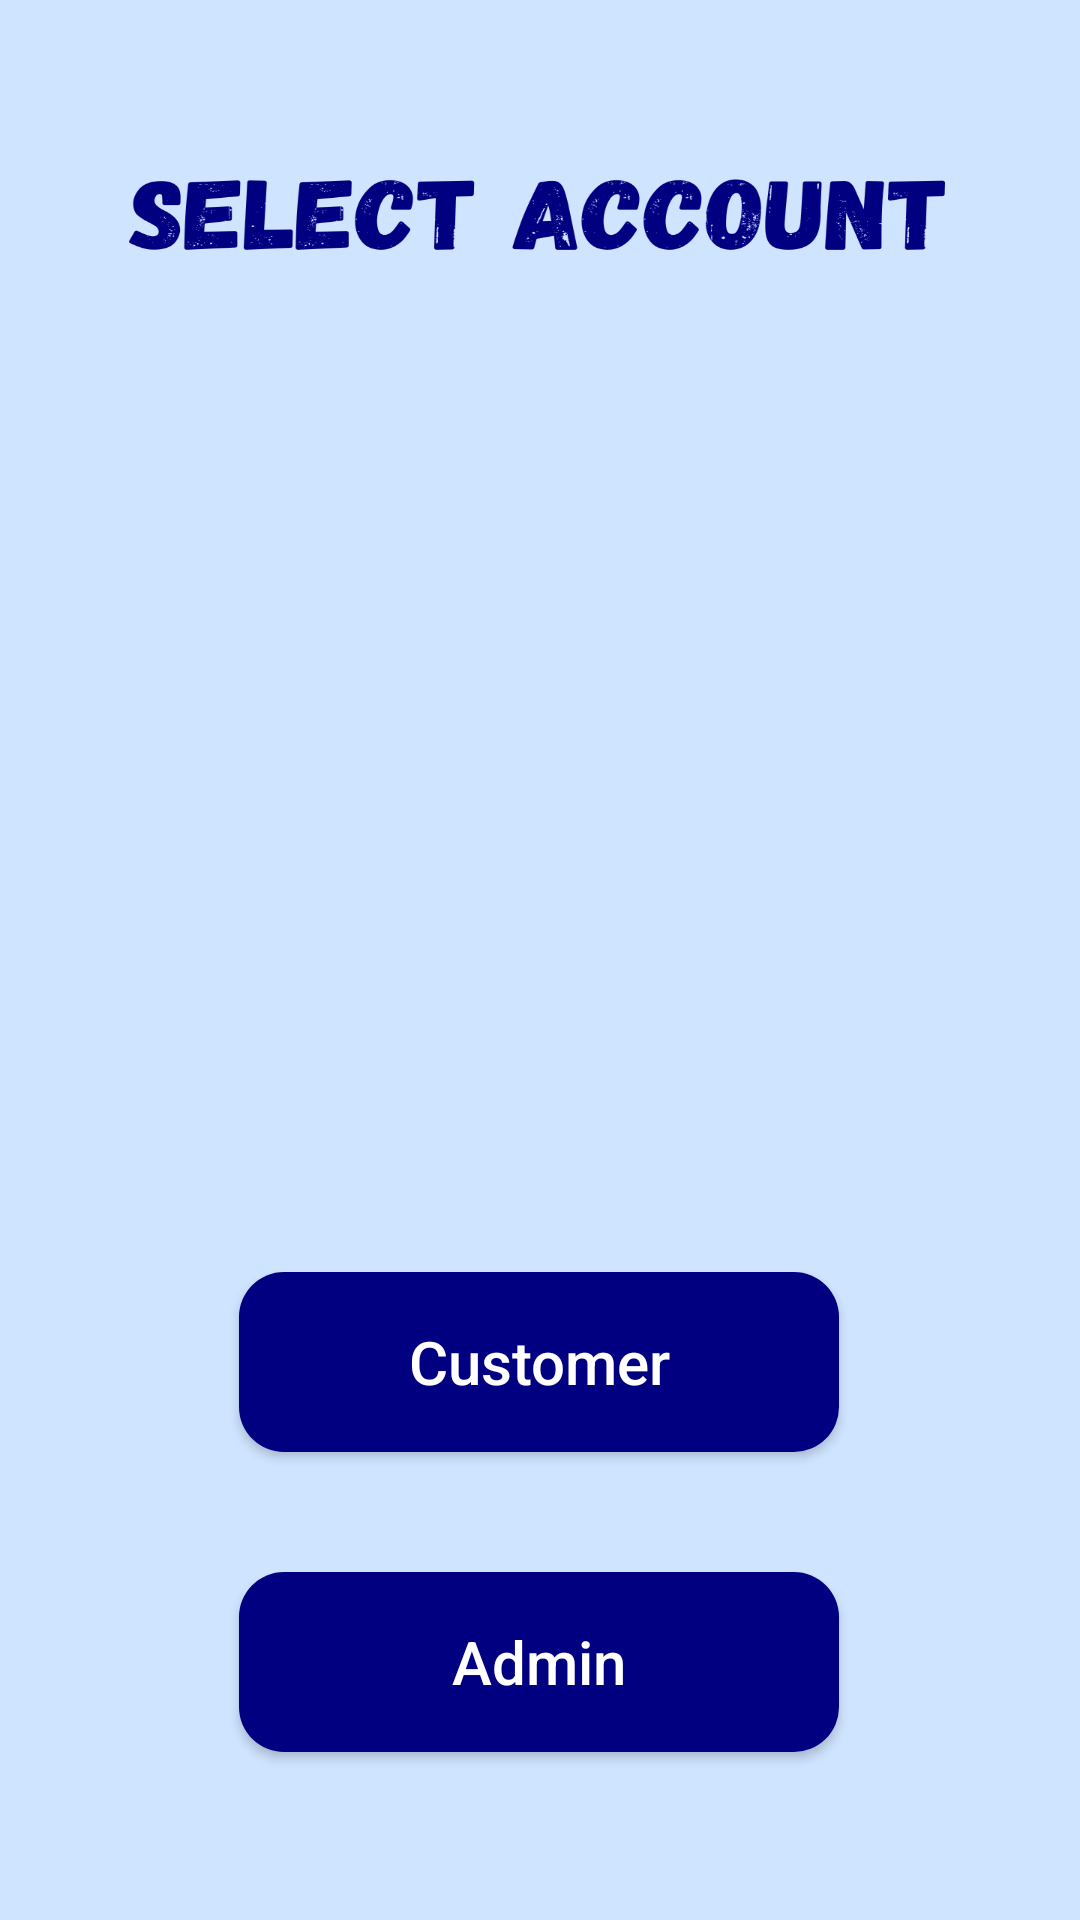

Here is an Android app screen rendered from its layout file. Give the layout XML and the strings, colors and styles it references.
<!-- AndroidManifest.xml: application theme Theme.SweetCake -->
<!-- res/layout/activity_select_account.xml -->
<?xml version="1.0" encoding="utf-8"?>
<androidx.constraintlayout.widget.ConstraintLayout xmlns:android="http://schemas.android.com/apk/res/android"
    xmlns:app="http://schemas.android.com/apk/res-auto"
    xmlns:tools="http://schemas.android.com/tools"
    android:layout_width="match_parent"
    android:layout_height="match_parent"
    tools:context=".Select_Account"
    android:background="@drawable/selectaccbg">


    <androidx.appcompat.widget.AppCompatButton
        android:id="@+id/customerbtn"
        android:layout_width="200dp"
        android:layout_height="60dp"
        android:layout_marginBottom="156dp"
        android:background="@drawable/round_back_primary_15"
        android:text="Customer"
        android:textAllCaps="false"
        android:textColor="#FFFFFF"
        android:textSize="20sp"
        app:layout_constraintBottom_toBottomOf="parent"
        app:layout_constraintEnd_toEndOf="parent"
        app:layout_constraintHorizontal_bias="0.497"
        app:layout_constraintStart_toStartOf="parent" />

    <androidx.appcompat.widget.AppCompatButton
        android:id="@+id/adminbtn"
        android:layout_width="200dp"
        android:layout_height="60dp"
        android:layout_marginBottom="56dp"
        android:background="@drawable/round_back_primary_15"
        android:text="Admin"
        android:textAllCaps="false"
        android:textColor="#FFFFFF"
        android:textSize="20sp"
        app:layout_constraintBottom_toBottomOf="parent"
        app:layout_constraintEnd_toEndOf="parent"
        app:layout_constraintHorizontal_bias="0.497"
        app:layout_constraintStart_toStartOf="parent" />

    <ImageView
        android:id="@+id/imageView2"
        android:layout_width="198dp"
        android:layout_height="175dp"
        android:layout_marginTop="236dp"
        app:layout_constraintEnd_toEndOf="parent"
        app:layout_constraintHorizontal_bias="0.971"
        app:layout_constraintStart_toStartOf="parent"
        app:layout_constraintTop_toTopOf="parent"
        app:srcCompat="@drawable/selectcus" />

    <ImageView
        android:id="@+id/imageView3"
        android:layout_width="204dp"
        android:layout_height="189dp"
        android:layout_marginTop="236dp"
        app:layout_constraintEnd_toEndOf="parent"
        app:layout_constraintHorizontal_bias="0.165"
        app:layout_constraintStart_toStartOf="parent"
        app:layout_constraintTop_toTopOf="parent"
        app:srcCompat="@drawable/selectadmin" />

</androidx.constraintlayout.widget.ConstraintLayout>
<!-- resources referenced by this layout -->
<resources>
  <!-- drawable round_back_primary_15 (drawable) -->
  <?xml version="1.0" encoding="utf-8"?>
  <shape xmlns:android="http://schemas.android.com/apk/res/android"
      android:shape="rectangle">
  
  
      <solid android:color="@color/primary"/>
      <corners android:radius="15dp"/>
  
  
  </shape>
  <!-- drawable selectaccbg: png bitmap (drawable, 69146 bytes) -->
  <style name="Theme.SweetCake" parent="Base.Theme.SweetCake" />
  <color name="primary">#000080</color>
  <style name="Base.Theme.SweetCake" parent="Theme.AppCompat.Light.NoActionBar">
          
          
      </style>
</resources>
